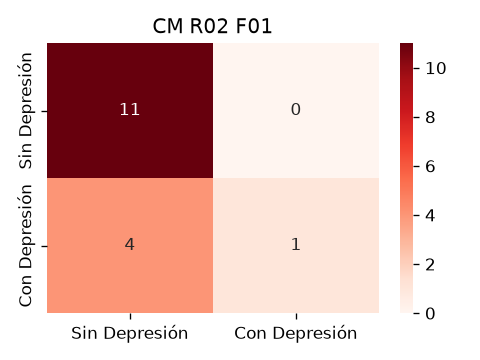

Data behind this chart, as committed beside it:
11, 0
4, 1
